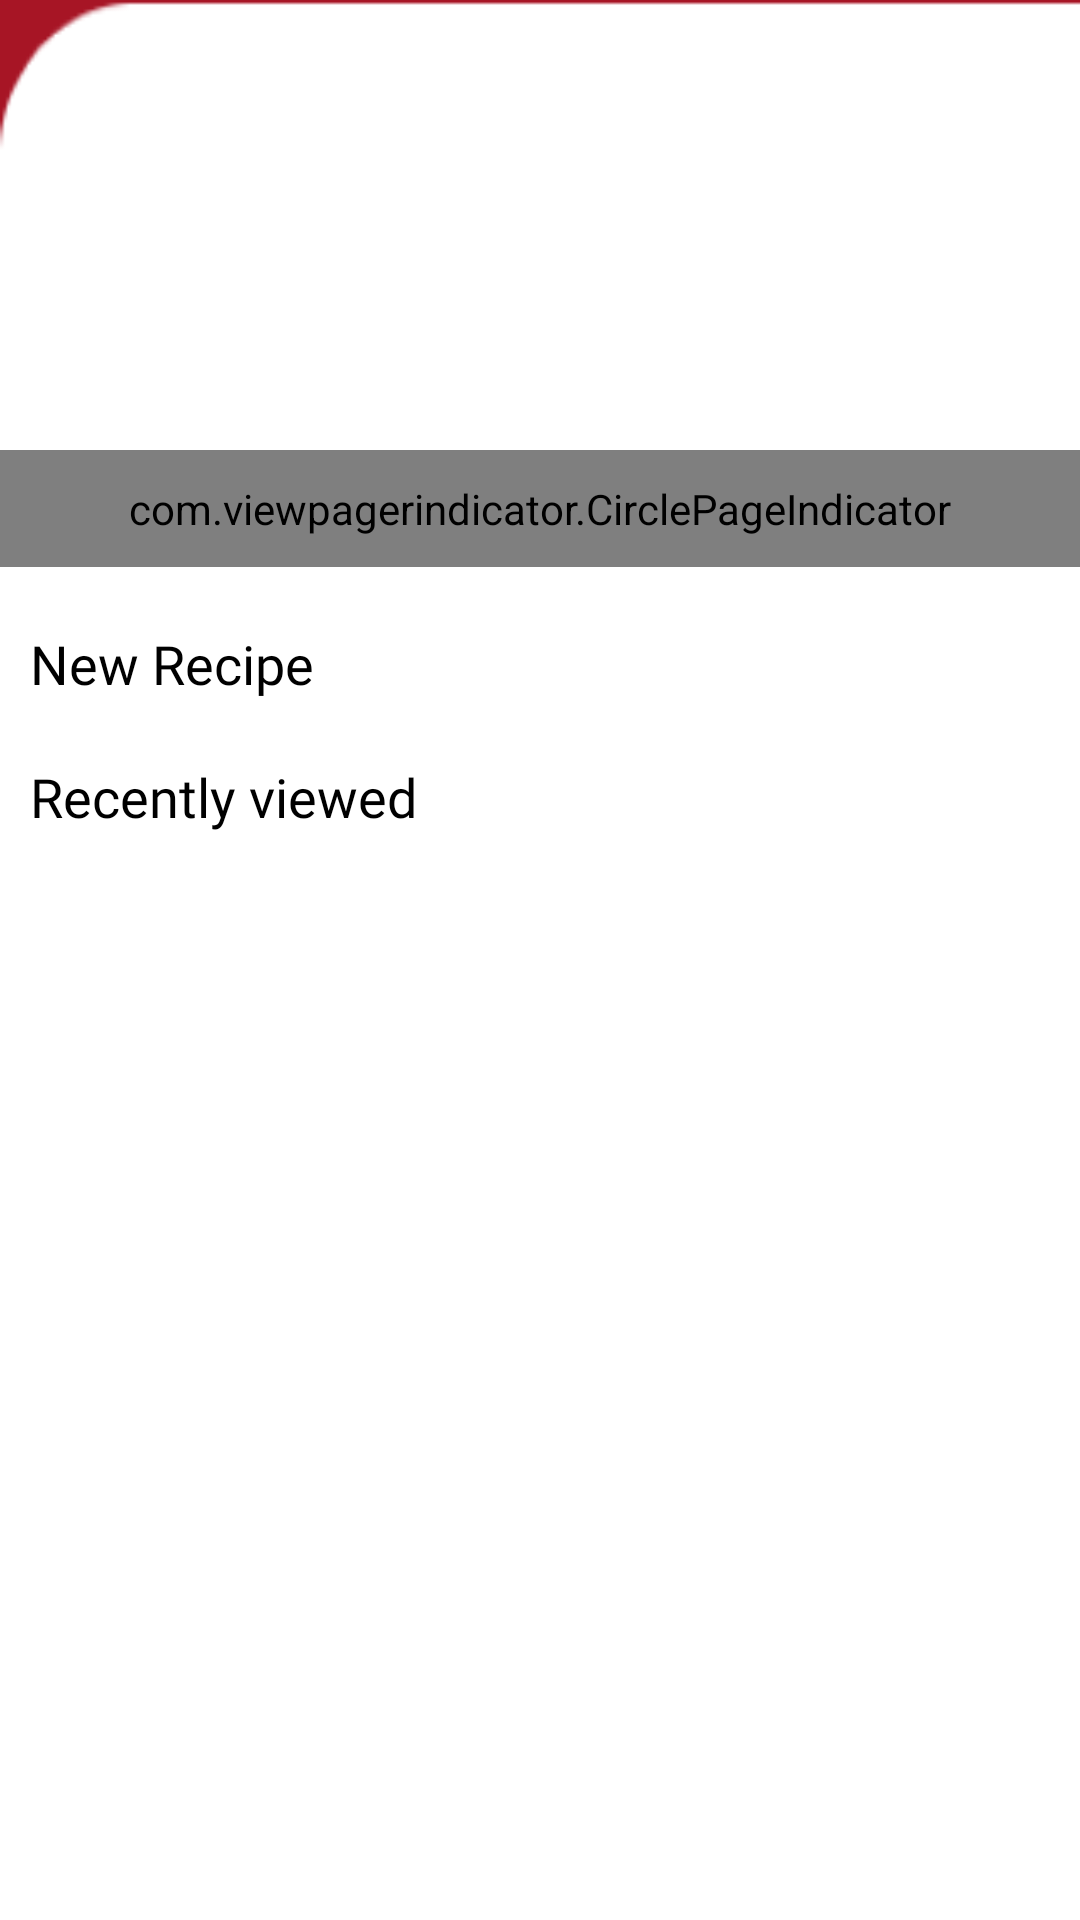

Reconstruct the res/layout file that produces this screen, plus the resources it refers to.
<!-- AndroidManifest.xml: application theme AppTheme -->
<!-- res/layout/fragment_home.xml -->
<?xml version="1.0" encoding="utf-8"?>
<FrameLayout xmlns:android="http://schemas.android.com/apk/res/android"
    xmlns:tools="http://schemas.android.com/tools"
    android:layout_width="match_parent"
    android:layout_height="match_parent"
    android:id="@+id/homeframelayout"

    android:background="@drawable/fav_backgroundimag"
    xmlns:app="http://schemas.android.com/apk/res-auto"
    tools:context=".Fragment.HomeFragment">

    
    <ScrollView
        android:scrollbars="none"
        android:layout_width="match_parent"
        android:layout_height="match_parent"
        android:id="@+id/scrollView">


        <LinearLayout
            android:id="@+id/mcontent_main"
            android:layout_width="match_parent"
            android:layout_height="match_parent"
            android:orientation="vertical" >


            <RelativeLayout
                android:layout_width="match_parent"
                android:layout_height="wrap_content" >

                <androidx.viewpager.widget.ViewPager
                    android:id="@+id/pager"
                    android:layout_width="fill_parent"
                    android:layout_height="150dp"
                    android:layout_alignParentTop="true">

                </androidx.viewpager.widget.ViewPager>


                <com.viewpagerindicator.CirclePageIndicator
                    android:layout_below="@+id/pager"
                    android:id="@+id/indicator"
                    android:layout_width="fill_parent"
                    android:layout_height="wrap_content"
                    android:padding="10dip"
                    app:centered="true"
                    app:fillColor="#ff0099"
                    app:pageColor="#FF0000"
                    app:snap="false" />


                <TextView
                    android:layout_width="wrap_content"
                    android:layout_below="@+id/indicator"
                    android:text="@string/new_recipe"
                    android:textColor="@color/blackColor"
                    android:layout_marginLeft="10dp"
                    android:id="@+id/textview"
                    android:fontFamily="@font/mogulmagistralbold"
                    android:layout_marginTop="20dp"
                    android:textSize="18dp"
                    android:layout_height="wrap_content" />



                <androidx.recyclerview.widget.RecyclerView
                    android:id="@+id/recyclerView"
                    android:layout_below="@+id/textview"
                    android:layout_width="match_parent"
                    android:layout_height="wrap_content"
                    />

                <TextView
                    android:layout_width="wrap_content"
                    android:layout_below="@+id/recyclerView"
                    android:text="@string/last_recipe"
                    android:textColor="@color/blackColor"
                    android:layout_marginLeft="10dp"
                    android:id="@+id/textview2"
                    android:fontFamily="@font/mogulmagistralbold"
                    android:layout_marginTop="20dp"
                    android:textSize="18dp"
                    android:layout_height="wrap_content" />



                <androidx.recyclerview.widget.RecyclerView
                    android:id="@+id/recyclerView2"
                    android:layout_below="@+id/textview2"
                    android:layout_width="match_parent"
                    android:layout_height="wrap_content"
                 />




            </RelativeLayout>

        </LinearLayout>
    </ScrollView>
</FrameLayout>
<!-- resources referenced by this layout -->
<resources>
  <color name="blackColor">#000</color>
  <color name="greycolor">#f0eded</color>
  <!-- drawable fav_backgroundimag: png bitmap (drawable, 1779 bytes) -->
  <string name="last_recipe">Recently viewed</string>
  <string name="new_recipe">New Recipe</string>
  <style name="AppTheme" parent="Theme.AppCompat.Light.NoActionBar">
          
          <item name="colorPrimary">@color/colorPrimary</item>
          <item name="colorPrimaryDark">@color/colorPrimaryDark</item>
          <item name="colorAccent">@color/colorAccent</item>
      </style>
  <color name="colorPrimary">#a71525</color>
  <color name="colorPrimaryDark">#a71525</color>
  <color name="colorAccent">#a71525</color>
</resources>
